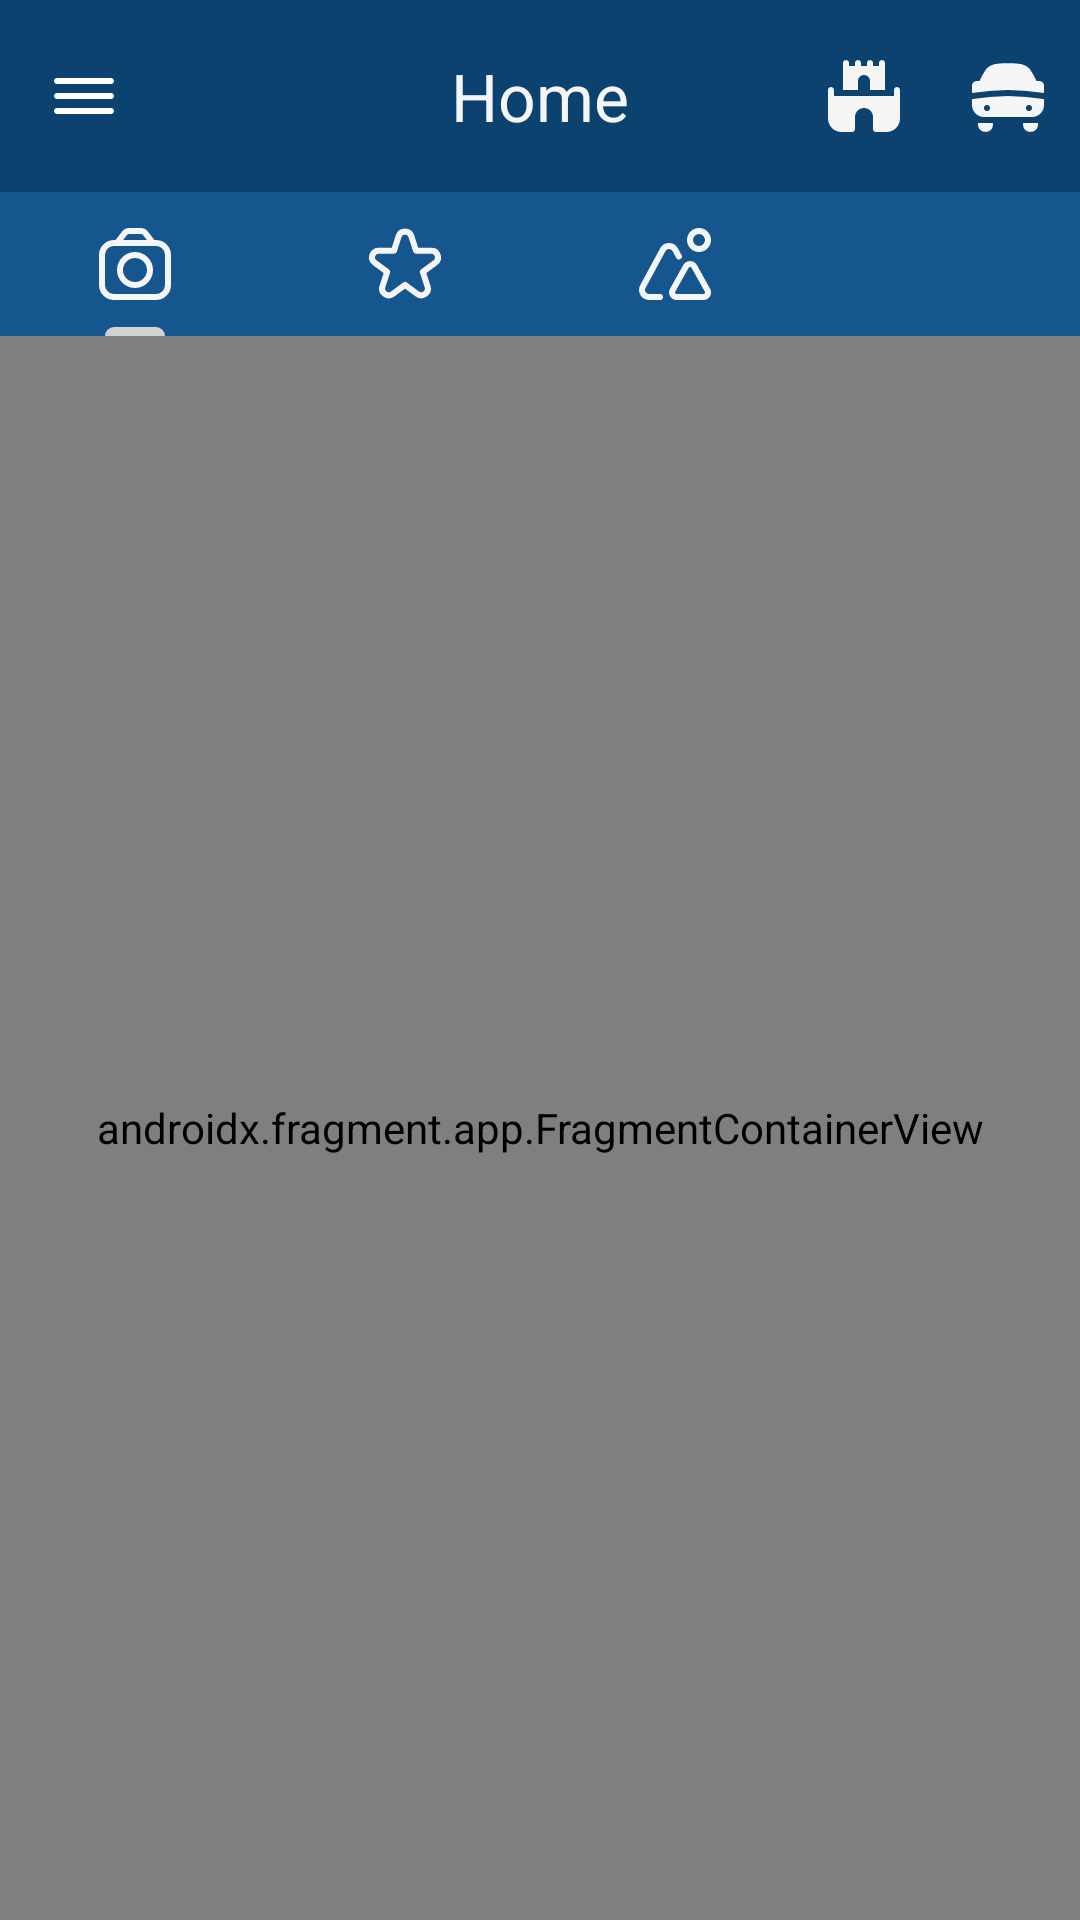

Write the Android layout XML for this screen, with the resource values it uses.
<!-- AndroidManifest.xml: application theme Theme.AppTraveling -->
<!-- res/layout/activity_home.xml -->
<?xml version="1.0" encoding="utf-8"?>
<androidx.constraintlayout.widget.ConstraintLayout xmlns:android="http://schemas.android.com/apk/res/android"
    xmlns:app="http://schemas.android.com/apk/res-auto"
    xmlns:tools="http://schemas.android.com/tools"
    android:id="@+id/main"
    android:layout_width="match_parent"
    android:layout_height="match_parent"
    android:background="@color/white"
    tools:context=".feature.home.activity.HomeActivity">

    <com.google.android.material.appbar.MaterialToolbar
        android:id="@+id/toolbar"
        android:layout_width="match_parent"
        android:layout_height="wrap_content"
        android:background="?attr/colorPrimary"
        android:minHeight="?attr/actionBarSize"
        android:theme="@style/ThemeOverlay.AppCompat.Dark.ActionBar"
        app:layout_constraintEnd_toEndOf="parent"
        app:menu="@menu/toolbar_home"
        app:layout_constraintStart_toStartOf="parent"
        app:layout_constraintTop_toTopOf="parent"
        app:navigationIcon="@drawable/ic_menu_burger"
        app:title="@string/home"
        app:popupTheme="@style/ThemeOverlay.AppCompat.Light"
        app:titleCentered="true"
        app:titleTextColor="@color/white" />

    <com.google.android.material.tabs.TabLayout
        android:id="@+id/tb_home"
        android:layout_width="match_parent"
        android:layout_height="wrap_content"
        android:layout_marginBottom="16dp"
        app:layout_constraintEnd_toEndOf="parent"
        app:layout_constraintStart_toStartOf="parent"
        app:layout_constraintTop_toBottomOf="@id/toolbar"
        app:tabBackground="@color/primary_light_dark"
        app:tabIconTint="@color/white"
        app:tabIndicatorAnimationMode="elastic"
        app:tabIndicatorColor="@color/grey"
        app:tabMode="fixed">

        <com.google.android.material.tabs.TabItem
            android:layout_width="wrap_content"
            android:layout_height="wrap_content"
            android:contentDescription=""
            android:icon="@drawable/ic_camera" />

        <com.google.android.material.tabs.TabItem
            android:layout_width="wrap_content"
            android:layout_height="wrap_content"
            android:contentDescription=""
            android:icon="@drawable/ic_star_shape" />

        <com.google.android.material.tabs.TabItem
            android:layout_width="wrap_content"
            android:layout_height="wrap_content"
            android:contentDescription=""
            android:icon="@drawable/ic_mountains" />

        <com.google.android.material.tabs.TabItem
            android:layout_width="wrap_content"
            android:layout_height="wrap_content"
            android:contentDescription=""
            android:icon="@drawable/ic_user" />

    </com.google.android.material.tabs.TabLayout>

    <androidx.fragment.app.FragmentContainerView
        android:id="@+id/fragmentContainerView"
        android:name="com.kelvin.apptraveling.feature.home.fragment.HomeFragment"
        android:layout_width="match_parent"
        android:layout_height="0dp"
        app:layout_constraintEnd_toEndOf="parent"
        app:layout_constraintBottom_toBottomOf="parent"
        app:layout_constraintStart_toStartOf="parent"
        app:layout_constraintTop_toBottomOf="@id/tb_home" />

</androidx.constraintlayout.widget.ConstraintLayout>
<!-- resources referenced by this layout -->
<resources>
  <color name="grey">#d2d2d2</color>
  <color name="primary_light_dark">#15568F</color>
  <color name="white">#F5F5F5</color>
  <!-- drawable ic_camera (drawable) -->
  <vector xmlns:android="http://schemas.android.com/apk/res/android"
      android:width="24dp"
      android:height="24dp"
      android:tint="@android:color/white"
      android:viewportWidth="24"
      android:viewportHeight="24">
      <path
          android:fillColor="@android:color/white"
          android:pathData="M19,4h-.508L16.308,1.168A3.023,3.023,0,0,0,13.932,0H10.068A3.023,3.023,0,0,0,7.692,1.168L5.508,4H5A5.006,5.006,0,0,0,0,9V19a5.006,5.006,0,0,0,5,5H19a5.006,5.006,0,0,0,5-5V9A5.006,5.006,0,0,0,19,4ZM9.276,2.39A1.006,1.006,0,0,1,10.068,2h3.864a1.008,1.008,0,0,1,.792.39L15.966,4H8.034ZM22,19a3,3,0,0,1-3,3H5a3,3,0,0,1-3-3V9A3,3,0,0,1,5,6H19a3,3,0,0,1,3,3Z" />
      <path
          android:fillColor="@android:color/white"
          android:pathData="M12,8a6,6,0,1,0,6,6A6.006,6.006,0,0,0,12,8Zm0,10a4,4,0,1,1,4-4A4,4,0,0,1,12,18Z" />
  </vector>
  <!-- drawable ic_menu_burger (drawable) -->
  <?xml version="1.0" encoding="utf-8"?>
  <vector xmlns:android="http://schemas.android.com/apk/res/android"
      android:width="24dp"
      android:height="24dp"
      android:autoMirrored="true"
      android:viewportWidth="24"
      android:viewportHeight="24">
      <path
          android:fillColor="@android:color/white"
          android:pathData="M3,18h18c0.55,0,1,-0.45,1,-1s-0.45,-1,-1,-1H3c-0.55,0,-1,0.45,-1,1s0.45,1,1,1zM3,13h18c0.55,0,1,-0.45,1,-1s-0.45,-1,-1,-1H3c-0.55,0,-1,0.45,-1,1s0.45,1,1,1zM3,6c-0.55,0,-1,0.45,-1,1s0.45,1,1,1h18c0.55,0,1,-0.45,1,-1s-0.45,-1,-1,-1H3z" />
  </vector>
  <!-- drawable ic_star_shape (drawable) -->
  <vector xmlns:android="http://schemas.android.com/apk/res/android"
      android:width="24dp"
      android:height="24dp"
      android:tint="?attr/colorControlNormal"
      android:viewportWidth="24"
      android:viewportHeight="24">
      <path
          android:fillColor="@android:color/white"
          android:pathData="M23.836,8.794a3.179,3.179,0,0,0-3.067-2.226H16.4L15.073,2.432a3.227,3.227,0,0,0-6.146,0L7.6,6.568H3.231a3.227,3.227,0,0,0-1.9,5.832L4.887,15,3.535,19.187A3.178,3.178,0,0,0,4.719,22.8a3.177,3.177,0,0,0,3.8-.019L12,20.219l3.482,2.559a3.227,3.227,0,0,0,4.983-3.591L19.113,15l3.56-2.6A3.177,3.177,0,0,0,23.836,8.794Zm-2.343,1.991-4.144,3.029a1,1,0,0,0-.362,1.116L18.562,19.8a1.227,1.227,0,0,1-1.895,1.365l-4.075-3a1,1,0,0,0-1.184,0l-4.075,3a1.227,1.227,0,0,1-1.9-1.365L7.013,14.93a1,1,0,0,0-.362-1.116L2.507,10.785a1.227,1.227,0,0,1,.724-2.217h5.1a1,1,0,0,0,.952-.694l1.55-4.831a1.227,1.227,0,0,1,2.336,0l1.55,4.831a1,1,0,0,0,.952.694h5.1a1.227,1.227,0,0,1,.724,2.217Z" />
  </vector>
  <string name="home" translatable="false">Home</string>
  <style name="Theme.AppTraveling" parent="Base.Theme.AppTraveling" />
  <style name="Base.Theme.AppTraveling" parent="Theme.Material3.Light.NoActionBar">
          
          <item name="colorPrimary">@color/primary</item>
          <item name="colorPrimaryVariant">@color/primary_variant</item>
          <item name="colorOnPrimary">@color/white</item>
      </style>
  <color name="primary">#0C4270</color>
  <color name="primary_variant">#0A375C</color>
</resources>
